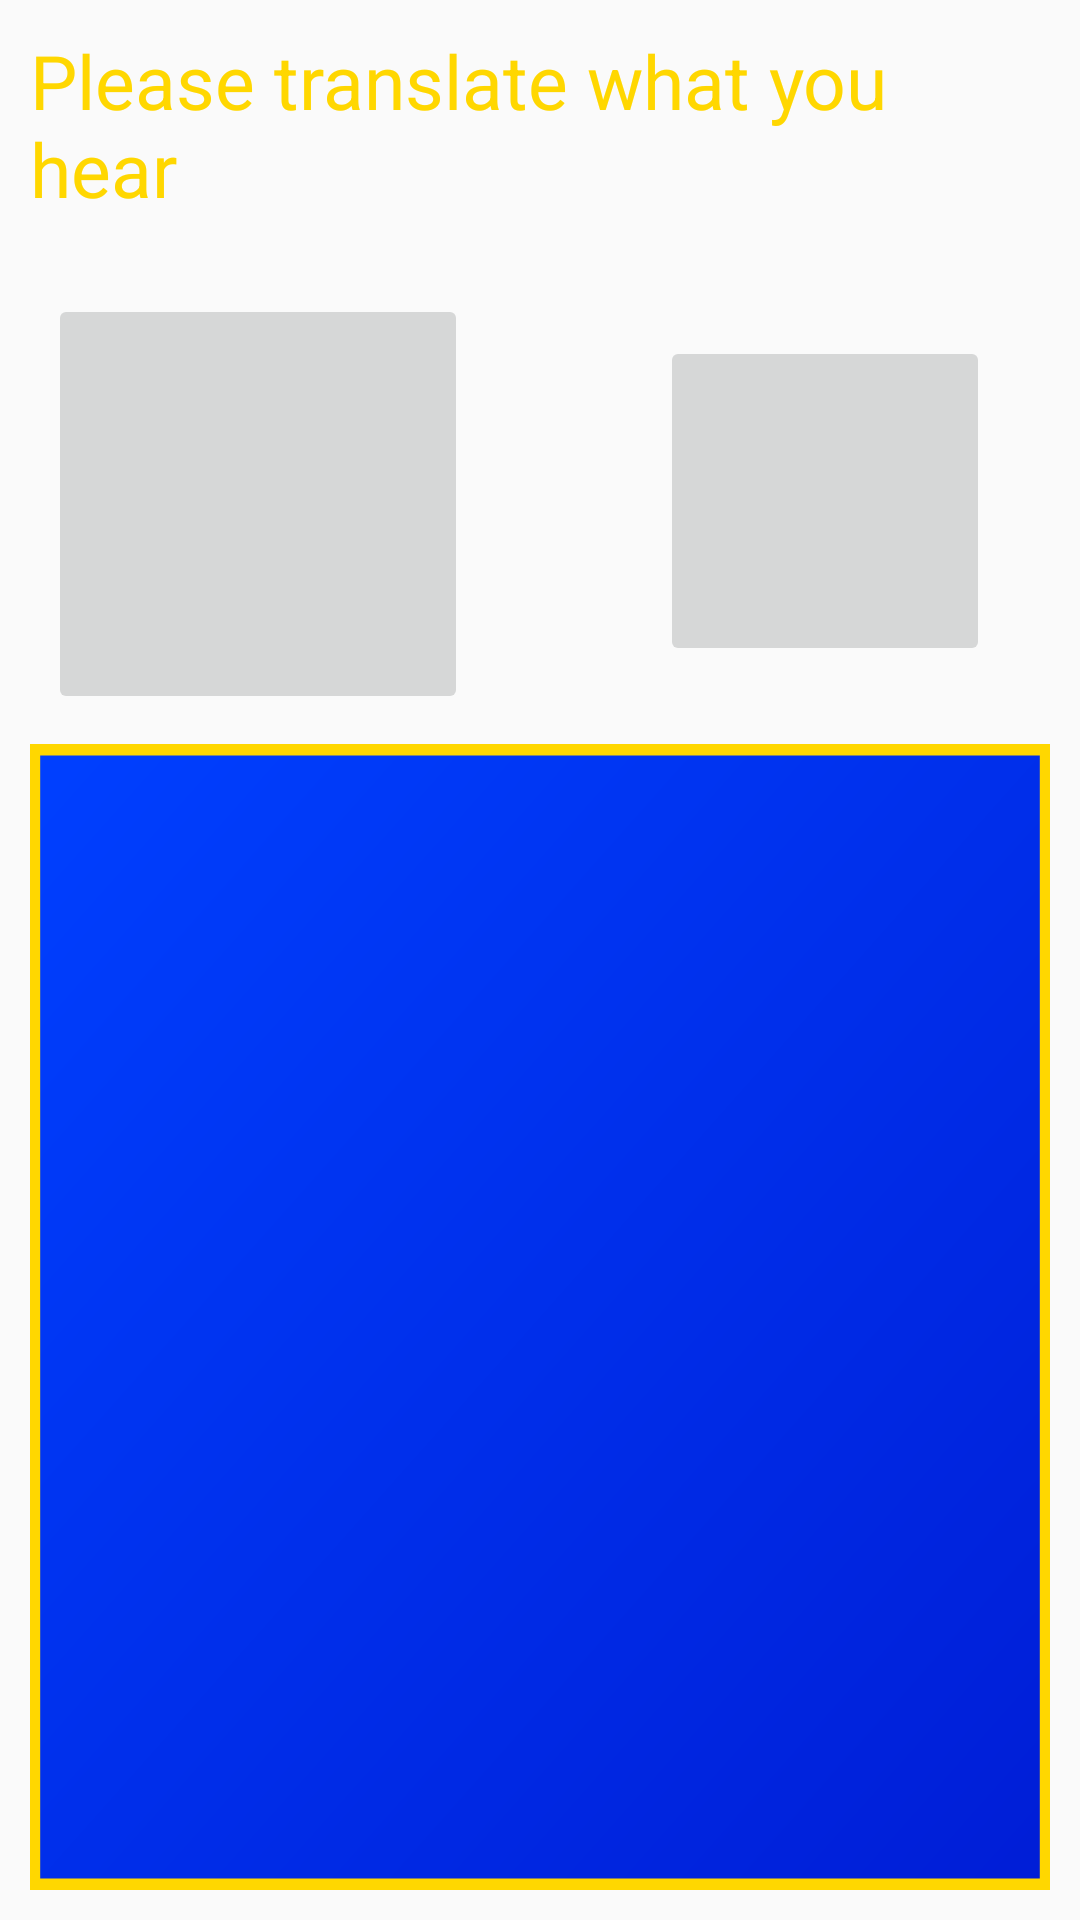

Reconstruct the res/layout file that produces this screen, plus the resources it refers to.
<!-- AndroidManifest.xml: application theme AppTheme -->
<!-- res/layout/lesson_hearing_fragment.xml -->
<?xml version="1.0" encoding="utf-8"?>
<androidx.constraintlayout.widget.ConstraintLayout
    tools:viewBindingIgnore="true"
    xmlns:android="http://schemas.android.com/apk/res/android"
    android:layout_width="match_parent"
    android:layout_height="match_parent"
    xmlns:app="http://schemas.android.com/apk/res-auto"
    xmlns:tools="http://schemas.android.com/tools">
    <androidx.appcompat.widget.AppCompatTextView
        android:id="@+id/lesson_hearing_command_textview"
        android:layout_width="match_parent"
        android:layout_height="wrap_content"
        android:layout_margin="10dp"
        android:text="@string/lesson_hearing_command"
        android:textSize="@dimen/user_name"
        android:textColor="@color/gold"
        app:layout_constraintTop_toTopOf="parent"
        app:layout_constraintStart_toStartOf="parent"
        app:layout_constraintEnd_toEndOf="parent"/>
    <androidx.appcompat.widget.AppCompatImageButton
        android:id="@+id/lesson_hearing_hear_button"
        android:layout_width="140dp"
        android:layout_height="140dp"
        android:layout_margin="25dp"
        app:layout_constraintTop_toBottomOf="@id/lesson_hearing_command_textview"
        app:layout_constraintStart_toStartOf="parent"
        app:layout_constraintEnd_toStartOf="@id/lesson_hearing_hear_slowly_button"/>
    <androidx.appcompat.widget.AppCompatImageButton
        android:id="@+id/lesson_hearing_hear_slowly_button"
        android:layout_width="110dp"
        android:layout_height="110dp"
        android:layout_margin="39dp"
        app:layout_constraintTop_toBottomOf="@id/lesson_hearing_command_textview"
        app:layout_constraintStart_toEndOf="@id/lesson_hearing_hear_button"
        app:layout_constraintEnd_toEndOf="parent"/>
    <androidx.appcompat.widget.AppCompatEditText
        android:id="@+id/lesson_hearing_translation_textedit"
        android:layout_width="match_parent"
        android:layout_height="0dp"
        android:layout_margin="10dp"
        android:minLines="1"
        android:maxLines="15"
        android:gravity="top"
        android:padding="10dp"
        android:inputType="textMultiLine"
        android:textColor="@color/gold"
        android:background="@drawable/diaglog_box_full_background"
        app:layout_constraintTop_toBottomOf="@id/lesson_hearing_hear_button"
        app:layout_constraintStart_toStartOf="parent"
        app:layout_constraintEnd_toEndOf="parent"
        app:layout_constraintBottom_toBottomOf="parent"/>
</androidx.constraintlayout.widget.ConstraintLayout>
<!-- resources referenced by this layout -->
<resources>
  <color name="gold">#FFD700</color>
  <dimen name="user_name">25sp</dimen>
  <!-- drawable diaglog_box_full_background (drawable) -->
  <vector android:autoMirrored="true" android:height="100dp"
      android:viewportHeight="100" android:viewportWidth="100"
      android:width="100dp" xmlns:android="http://schemas.android.com/apk/res/android">
      <path android:fillColor="@color/indigo_light" android:name="Rectangle 1 copy" android:pathData="m0 0h100v100h-100v-100z"/>
      <path android:fillColor="@color/gold" android:name="Rectangle 1" android:pathData="m99 1v98h-98v-98zm-99 -1v100h100v-100z"/>
  </vector>
  <string name="lesson_hearing_command">Please translate what you hear</string>
  <style name="AppTheme" parent="Theme.AppCompat.Light.NoActionBar">
          
          <item name="colorPrimary">@color/colorPrimary</item>
          <item name="colorPrimaryDark">@color/colorPrimaryDark</item>
          <item name="colorAccent">@color/colorAccent</item>
      </style>
  <color name="colorPrimary">#6200EE</color>
  <color name="colorPrimaryDark">#3700B3</color>
  <color name="colorAccent">#03DAC5</color>
</resources>
